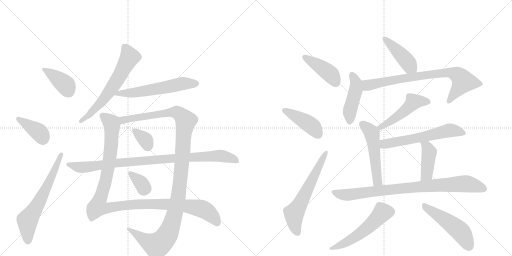
t = 0.00 s
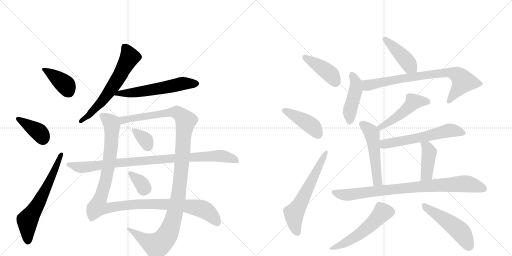
t = 3.37 s
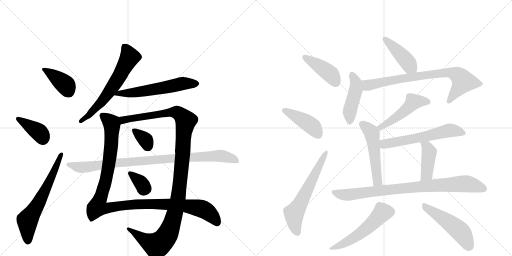
t = 6.74 s
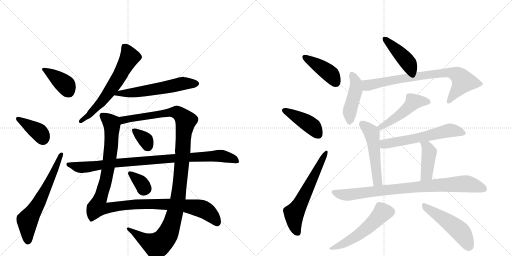
t = 10.12 s
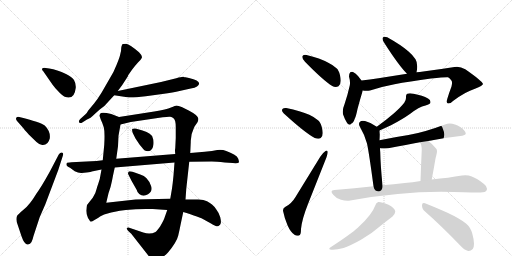
t = 13.49 s
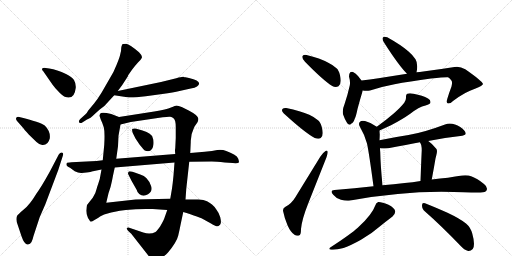
t = 16.86 s

The animated SVG that drew these frames (rendered in a browser with its animation timeline set to each time). Animation: 23 CSS @keyframes rules; one cycle of 16.86 s.

<svg version="1.1" viewBox="0 0 2048 1024" xmlns="http://www.w3.org/2000/svg">
  <g stroke="lightgray" stroke-dasharray="1,1" stroke-width="1" transform="scale(4, 4)">
    <line x1="0" y1="0" x2="256" y2="256"></line>
    <line x1="256" y1="0" x2="0" y2="256"></line>
    <line x1="128" y1="0" x2="128" y2="256"></line>
    <line x1="0" y1="128" x2="256" y2="128"></line>
    <line x1="256" y1="0" x2="512" y2="256"></line>
    <line x1="512" y1="0" x2="256" y2="256"></line>
    <line x1="384" y1="0" x2="384" y2="256"></line>
    <line x1="256" y1="128" x2="512" y2="128"></line>
  </g>
<g transform="scale(1, -1) translate(0, -850)">
   <style type="text/css">
    @keyframes keyframes0 {
      from {
       stroke: black;
       stroke-dashoffset: 390;
       stroke-width: 128;
       }
       56% {
       animation-timing-function: step-end;
       stroke: black;
       stroke-dashoffset: 0;
       stroke-width: 128;
       }
       to {
       stroke: black;
       stroke-width: 1024;
       }
       }
       #make-me-a-hanzi-animation-0 {
         animation: keyframes0 0.567383s both;
         animation-delay: 0.000000s;
         animation-timing-function: linear;
       }
    @keyframes keyframes1 {
      from {
       stroke: black;
       stroke-dashoffset: 386;
       stroke-width: 128;
       }
       56% {
       animation-timing-function: step-end;
       stroke: black;
       stroke-dashoffset: 0;
       stroke-width: 128;
       }
       to {
       stroke: black;
       stroke-width: 1024;
       }
       }
       #make-me-a-hanzi-animation-1 {
         animation: keyframes1 0.564128s both;
         animation-delay: 0.567383s;
         animation-timing-function: linear;
       }
    @keyframes keyframes2 {
      from {
       stroke: black;
       stroke-dashoffset: 636;
       stroke-width: 128;
       }
       67% {
       animation-timing-function: step-end;
       stroke: black;
       stroke-dashoffset: 0;
       stroke-width: 128;
       }
       to {
       stroke: black;
       stroke-width: 1024;
       }
       }
       #make-me-a-hanzi-animation-2 {
         animation: keyframes2 0.767578s both;
         animation-delay: 1.131510s;
         animation-timing-function: linear;
       }
    @keyframes keyframes3 {
      from {
       stroke: black;
       stroke-dashoffset: 626;
       stroke-width: 128;
       }
       67% {
       animation-timing-function: step-end;
       stroke: black;
       stroke-dashoffset: 0;
       stroke-width: 128;
       }
       to {
       stroke: black;
       stroke-width: 1024;
       }
       }
       #make-me-a-hanzi-animation-3 {
         animation: keyframes3 0.759440s both;
         animation-delay: 1.899089s;
         animation-timing-function: linear;
       }
    @keyframes keyframes4 {
      from {
       stroke: black;
       stroke-dashoffset: 581;
       stroke-width: 128;
       }
       65% {
       animation-timing-function: step-end;
       stroke: black;
       stroke-dashoffset: 0;
       stroke-width: 128;
       }
       to {
       stroke: black;
       stroke-width: 1024;
       }
       }
       #make-me-a-hanzi-animation-4 {
         animation: keyframes4 0.722819s both;
         animation-delay: 2.658529s;
         animation-timing-function: linear;
       }
    @keyframes keyframes5 {
      from {
       stroke: black;
       stroke-dashoffset: 1148;
       stroke-width: 128;
       }
       79% {
       animation-timing-function: step-end;
       stroke: black;
       stroke-dashoffset: 0;
       stroke-width: 128;
       }
       to {
       stroke: black;
       stroke-width: 1024;
       }
       }
       #make-me-a-hanzi-animation-5 {
         animation: keyframes5 1.184245s both;
         animation-delay: 3.381348s;
         animation-timing-function: linear;
       }
    @keyframes keyframes6 {
      from {
       stroke: black;
       stroke-dashoffset: 1188;
       stroke-width: 128;
       }
       79% {
       animation-timing-function: step-end;
       stroke: black;
       stroke-dashoffset: 0;
       stroke-width: 128;
       }
       to {
       stroke: black;
       stroke-width: 1024;
       }
       }
       #make-me-a-hanzi-animation-6 {
         animation: keyframes6 1.216797s both;
         animation-delay: 4.565592s;
         animation-timing-function: linear;
       }
    @keyframes keyframes7 {
      from {
       stroke: black;
       stroke-dashoffset: 344;
       stroke-width: 128;
       }
       53% {
       animation-timing-function: step-end;
       stroke: black;
       stroke-dashoffset: 0;
       stroke-width: 128;
       }
       to {
       stroke: black;
       stroke-width: 1024;
       }
       }
       #make-me-a-hanzi-animation-7 {
         animation: keyframes7 0.529948s both;
         animation-delay: 5.782389s;
         animation-timing-function: linear;
       }
    @keyframes keyframes8 {
      from {
       stroke: black;
       stroke-dashoffset: 343;
       stroke-width: 128;
       }
       53% {
       animation-timing-function: step-end;
       stroke: black;
       stroke-dashoffset: 0;
       stroke-width: 128;
       }
       to {
       stroke: black;
       stroke-width: 1024;
       }
       }
       #make-me-a-hanzi-animation-8 {
         animation: keyframes8 0.529134s both;
         animation-delay: 6.312337s;
         animation-timing-function: linear;
       }
    @keyframes keyframes9 {
      from {
       stroke: black;
       stroke-dashoffset: 940;
       stroke-width: 128;
       }
       75% {
       animation-timing-function: step-end;
       stroke: black;
       stroke-dashoffset: 0;
       stroke-width: 128;
       }
       to {
       stroke: black;
       stroke-width: 1024;
       }
       }
       #make-me-a-hanzi-animation-9 {
         animation: keyframes9 1.014974s both;
         animation-delay: 6.841471s;
         animation-timing-function: linear;
       }
    @keyframes keyframes10 {
      from {
       stroke: black;
       stroke-dashoffset: 423;
       stroke-width: 128;
       }
       58% {
       animation-timing-function: step-end;
       stroke: black;
       stroke-dashoffset: 0;
       stroke-width: 128;
       }
       to {
       stroke: black;
       stroke-width: 1024;
       }
       }
       #make-me-a-hanzi-animation-10 {
         animation: keyframes10 0.594238s both;
         animation-delay: 7.856445s;
         animation-timing-function: linear;
       }
    @keyframes keyframes11 {
      from {
       stroke: black;
       stroke-dashoffset: 427;
       stroke-width: 128;
       }
       58% {
       animation-timing-function: step-end;
       stroke: black;
       stroke-dashoffset: 0;
       stroke-width: 128;
       }
       to {
       stroke: black;
       stroke-width: 1024;
       }
       }
       #make-me-a-hanzi-animation-11 {
         animation: keyframes11 0.597493s both;
         animation-delay: 8.450684s;
         animation-timing-function: linear;
       }
    @keyframes keyframes12 {
      from {
       stroke: black;
       stroke-dashoffset: 615;
       stroke-width: 128;
       }
       67% {
       animation-timing-function: step-end;
       stroke: black;
       stroke-dashoffset: 0;
       stroke-width: 128;
       }
       to {
       stroke: black;
       stroke-width: 1024;
       }
       }
       #make-me-a-hanzi-animation-12 {
         animation: keyframes12 0.750488s both;
         animation-delay: 9.048177s;
         animation-timing-function: linear;
       }
    @keyframes keyframes13 {
      from {
       stroke: black;
       stroke-dashoffset: 431;
       stroke-width: 128;
       }
       58% {
       animation-timing-function: step-end;
       stroke: black;
       stroke-dashoffset: 0;
       stroke-width: 128;
       }
       to {
       stroke: black;
       stroke-width: 1024;
       }
       }
       #make-me-a-hanzi-animation-13 {
         animation: keyframes13 0.600749s both;
         animation-delay: 9.798665s;
         animation-timing-function: linear;
       }
    @keyframes keyframes14 {
      from {
       stroke: black;
       stroke-dashoffset: 457;
       stroke-width: 128;
       }
       60% {
       animation-timing-function: step-end;
       stroke: black;
       stroke-dashoffset: 0;
       stroke-width: 128;
       }
       to {
       stroke: black;
       stroke-width: 1024;
       }
       }
       #make-me-a-hanzi-animation-14 {
         animation: keyframes14 0.621908s both;
         animation-delay: 10.399414s;
         animation-timing-function: linear;
       }
    @keyframes keyframes15 {
      from {
       stroke: black;
       stroke-dashoffset: 778;
       stroke-width: 128;
       }
       72% {
       animation-timing-function: step-end;
       stroke: black;
       stroke-dashoffset: 0;
       stroke-width: 128;
       }
       to {
       stroke: black;
       stroke-width: 1024;
       }
       }
       #make-me-a-hanzi-animation-15 {
         animation: keyframes15 0.883138s both;
         animation-delay: 11.021322s;
         animation-timing-function: linear;
       }
    @keyframes keyframes16 {
      from {
       stroke: black;
       stroke-dashoffset: 490;
       stroke-width: 128;
       }
       61% {
       animation-timing-function: step-end;
       stroke: black;
       stroke-dashoffset: 0;
       stroke-width: 128;
       }
       to {
       stroke: black;
       stroke-width: 1024;
       }
       }
       #make-me-a-hanzi-animation-16 {
         animation: keyframes16 0.648763s both;
         animation-delay: 11.904460s;
         animation-timing-function: linear;
       }
    @keyframes keyframes17 {
      from {
       stroke: black;
       stroke-dashoffset: 517;
       stroke-width: 128;
       }
       63% {
       animation-timing-function: step-end;
       stroke: black;
       stroke-dashoffset: 0;
       stroke-width: 128;
       }
       to {
       stroke: black;
       stroke-width: 1024;
       }
       }
       #make-me-a-hanzi-animation-17 {
         animation: keyframes17 0.670736s both;
         animation-delay: 12.553223s;
         animation-timing-function: linear;
       }
    @keyframes keyframes18 {
      from {
       stroke: black;
       stroke-dashoffset: 595;
       stroke-width: 128;
       }
       66% {
       animation-timing-function: step-end;
       stroke: black;
       stroke-dashoffset: 0;
       stroke-width: 128;
       }
       to {
       stroke: black;
       stroke-width: 1024;
       }
       }
       #make-me-a-hanzi-animation-18 {
         animation: keyframes18 0.734212s both;
         animation-delay: 13.223958s;
         animation-timing-function: linear;
       }
    @keyframes keyframes19 {
      from {
       stroke: black;
       stroke-dashoffset: 420;
       stroke-width: 128;
       }
       58% {
       animation-timing-function: step-end;
       stroke: black;
       stroke-dashoffset: 0;
       stroke-width: 128;
       }
       to {
       stroke: black;
       stroke-width: 1024;
       }
       }
       #make-me-a-hanzi-animation-19 {
         animation: keyframes19 0.591797s both;
         animation-delay: 13.958171s;
         animation-timing-function: linear;
       }
    @keyframes keyframes20 {
      from {
       stroke: black;
       stroke-dashoffset: 861;
       stroke-width: 128;
       }
       74% {
       animation-timing-function: step-end;
       stroke: black;
       stroke-dashoffset: 0;
       stroke-width: 128;
       }
       to {
       stroke: black;
       stroke-width: 1024;
       }
       }
       #make-me-a-hanzi-animation-20 {
         animation: keyframes20 0.950684s both;
         animation-delay: 14.549967s;
         animation-timing-function: linear;
       }
    @keyframes keyframes21 {
      from {
       stroke: black;
       stroke-dashoffset: 549;
       stroke-width: 128;
       }
       64% {
       animation-timing-function: step-end;
       stroke: black;
       stroke-dashoffset: 0;
       stroke-width: 128;
       }
       to {
       stroke: black;
       stroke-width: 1024;
       }
       }
       #make-me-a-hanzi-animation-21 {
         animation: keyframes21 0.696777s both;
         animation-delay: 15.500651s;
         animation-timing-function: linear;
       }
    @keyframes keyframes22 {
      from {
       stroke: black;
       stroke-dashoffset: 504;
       stroke-width: 128;
       }
       62% {
       animation-timing-function: step-end;
       stroke: black;
       stroke-dashoffset: 0;
       stroke-width: 128;
       }
       to {
       stroke: black;
       stroke-width: 1024;
       }
       }
       #make-me-a-hanzi-animation-22 {
         animation: keyframes22 0.660156s both;
         animation-delay: 16.197428s;
         animation-timing-function: linear;
       }
</style>
<path d="M 197 576 L 183 578 Q 173 580 169 576 Q 166 572 173 565 L 209 513 Q 211 509 230 488 Q 250 466 259 463 Q 298 449 303 499 Q 304 516 296 530 Q 288 543 264 554 Q 228 572 197 576 Z" fill="lightgray"></path> 
<path d="M 69 365 L 91 340 Q 96 333 115 312 L 146 282 Q 156 272 169 270 Q 192 268 199 296 Q 203 324 179 348 Q 163 361 77 382 Q 69 384 65 379 Q 62 373 69 365 Z" fill="lightgray"></path> 
<path d="M 235 232 L 200 165 Q 164 100 146 76 Q 119 31 95 12 Q 71 -8 68 -14 Q 62 -29 71 -50 L 86 -95 Q 98 -130 112 -128 Q 121 -126 126 -118 Q 131 -108 134 -94 L 159 -18 L 181 32 L 233 170 L 251 226 Q 256 239 247 240 Q 240 240 235 232 Z" fill="lightgray"></path> 
<path d="M 485 659 Q 485 645 481 633 Q 479 621 466 590 Q 454 559 440 538 L 406 479 Q 390 453 377 437 L 353 408 Q 346 395 342 393 L 321 374 Q 313 366 317 360 Q 322 356 329 360 L 348 372 Q 360 375 381 396 L 399 412 Q 421 427 433 443 L 457 469 L 471 486 L 489 510 L 511 544 Q 511 546 514 551 L 528 571 Q 540 587 551 599 Q 563 610 567 618 Q 571 626 556 641 Q 517 674 505 675 Q 493 675 492 674 Q 488 675 485 659 Z" fill="lightgray"></path> 
<path d="M 457 469 L 509 461 Q 525 458 583 465 L 649 474 Q 695 480 718 486 L 763 496 Q 780 499 788 504 Q 815 524 756 538 L 742 541 Q 738 541 734 543 Q 728 544 705 537 L 644 522 L 471 486 C 442 480 427 474 457 469 Z" fill="lightgray"></path> 
<path d="M 476 382 L 445 394 Q 403 405 400 394 L 398 387 L 403 372 Q 410 358 415 341 Q 420 323 417 271 L 411 209 L 406 172 L 399 134 L 392 112 Q 390 108 386 93 Q 383 77 371 59 L 348 30 Q 346 22 345 7 Q 345 -8 352 -22 L 358 -31 Q 360 -36 363 -36 Q 367 -37 378 -30 Q 390 -24 402 -15 Q 415 -7 434 -3 Q 451 3 503 10 Q 556 16 611 14 L 669 10 L 733 2 L 756 -5 Q 799 -20 806 -23 L 844 -44 Q 867 -59 874 -54 Q 882 -50 883 -43 Q 885 -36 881 -19 Q 877 -3 866 11 Q 856 26 848 32 Q 841 38 828 45 Q 816 52 793 52 L 742 52 L 681 55 L 633 54 Q 603 54 585 53 L 542 52 L 425 39 L 434 77 Q 444 105 448 127 Q 452 149 459 180 L 465 215 L 472 265 L 474 307 L 482 352 C 487 378 487 378 476 382 Z" fill="lightgray"></path> 
<path d="M 761 238 L 763 282 Q 762 311 777 342 L 790 361 Q 794 370 793 376 Q 793 388 755 408 L 729 421 Q 711 428 706 428 Q 702 428 684 420 Q 667 412 617 404 L 476 382 C 446 377 453 345 482 352 L 523 362 L 651 381 Q 674 384 681 383 Q 688 382 695 376 Q 703 369 703 342 L 703 298 L 701 257 Q 699 250 701 234 L 698 200 L 694 148 Q 691 117 688 96 L 681 55 L 669 10 L 657 -24 Q 653 -34 641 -55 Q 628 -74 622 -78 Q 600 -89 573 -80 L 517 -61 Q 511 -58 508 -62 Q 505 -66 513 -74 L 525 -85 L 590 -168 Q 607 -192 624 -191 Q 642 -190 672 -160 Q 707 -118 713 -92 Q 719 -66 722 -50 L 733 2 L 742 52 L 745 94 L 757 203 L 761 238 Z" fill="lightgray"></path> 
<path d="M 531 318 L 542 296 L 558 272 Q 577 249 579 248 Q 611 237 614 274 Q 615 292 611 298 Q 607 318 570 328 L 542 336 Q 532 337 529 334 Q 527 330 531 318 Z" fill="lightgray"></path> 
<path d="M 561 152 L 530 163 Q 514 167 514 162 Q 510 157 514 151 L 526 127 L 547 90 Q 549 80 557 74 Q 573 61 592 73 Q 611 85 605 104 Q 600 123 586 137 Q 577 148 561 152 Z" fill="lightgray"></path> 
<path d="M 819 243 L 761 238 L 701 234 L 465 215 L 411 209 L 386 206 L 286 201 Q 269 200 267 198 Q 265 192 266 190 Q 266 186 280 179 L 299 165 Q 314 157 327 158 L 346 160 Q 365 163 367 164 L 406 172 L 459 180 L 698 200 L 757 203 L 847 204 Q 865 204 899 200 L 931 198 Q 954 196 956 201 Q 956 205 953 215 Q 950 225 936 232 Q 923 239 905 246 Q 888 253 869 250 Q 851 246 819 243 Z" fill="lightgray"></path> 
<path d="M 1209 624 L 1209 622 Q 1209 614 1220 603 Q 1293 528 1329 506 Q 1336 502 1343 502 Q 1348 502 1354 505 Q 1363 512 1363 527 Q 1363 537 1360 549 Q 1355 570 1346 577 Q 1334 589 1313 599 Q 1281 617 1226 630 Q 1223 631 1220 631 Q 1211 631 1209 624 Z" fill="lightgray"></path> 
<path d="M 1128 411 L 1128 409 Q 1128 402 1141 391 Q 1220 319 1259 298 Q 1267 295 1273 295 Q 1279 295 1283 298 Q 1291 304 1291 318 Q 1291 328 1287 342 Q 1281 363 1272 369 Q 1259 381 1237 391 Q 1203 406 1145 418 L 1140 418 Q 1130 418 1128 411 Z" fill="lightgray"></path> 
<path d="M 1133 3 Q 1138 -23 1150 -51 Q 1163 -80 1178 -89 Q 1184 -93 1190 -93 Q 1193 -93 1196 -92 Q 1204 -90 1204 -66 Q 1208 -26 1232 34 L 1306 221 Q 1311 236 1311 242 Q 1310 248 1307 248 Q 1305 248 1302 246 Q 1290 238 1281 223 L 1182 62 Q 1166 35 1142 23 Q 1132 19 1132 9 Q 1132 6 1133 3 Z" fill="lightgray"></path> 
<path d="M 1666 561 Q 1669 572 1669 584 Q 1668 604 1662 613 Q 1652 629 1633 645 Q 1603 671 1549 701 Q 1543 703 1539 703 Q 1533 703 1531 699 Q 1530 697 1530 695 Q 1530 689 1538 677 Q 1595 588 1628 555 C 1649 533 1659 532 1666 561 Z" fill="lightgray"></path> 
<path d="M 1378 433 Q 1371 417 1371 403 Q 1371 398 1372 393 Q 1379 372 1389 357 Q 1396 351 1399 351 Q 1403 351 1404 355 Q 1413 357 1419 375 Q 1424 384 1430 414 Q 1445 469 1451 487 L 1451 488 L 1446 528 L 1432 546 Q 1424 556 1412 562 Q 1410 563 1408 563 Q 1404 563 1401 561 Q 1396 556 1396 544 Q 1400 530 1400 519 Q 1400 513 1399 508 Q 1391 472 1378 433 Z" fill="lightgray"></path> 
<path d="M 1451 488 Q 1458 487 1465 487 Q 1473 487 1480 488 Q 1529 504 1578 513 Q 1636 524 1724 536 Q 1772 541 1788 541 L 1792 541 Q 1808 530 1808 521 L 1808 517 Q 1808 513 1806 504 Q 1796 478 1789 454 Q 1787 448 1787 444 Q 1787 439 1790 437 Q 1792 436 1794 436 Q 1802 436 1812 446 Q 1861 483 1900 495 Q 1932 508 1932 514 Q 1930 525 1861 573 Q 1844 583 1828 583 Q 1823 583 1818 582 Q 1762 573 1693 564 Q 1679 562 1666 561 L 1628 555 L 1514 537 Q 1479 531 1446 528 C 1416 525 1421 490 1451 488 Z" fill="lightgray"></path> 
<path d="M 1518 328 L 1564 349 Q 1610 373 1641 395 Q 1675 422 1702 428 Q 1722 434 1722 440 L 1722 443 Q 1722 451 1712 456 Q 1691 468 1654 475 Q 1646 477 1640 477 Q 1634 477 1629 475 Q 1624 472 1624 465 L 1624 458 Q 1624 449 1617 439 Q 1603 421 1576 397 Q 1546 371 1507 343 C 1483 325 1491 316 1518 328 Z" fill="lightgray"></path> 
<path d="M 1518 289 Q 1519 306 1519 312 Q 1518 322 1518 328 C 1518 336 1518 336 1507 343 Q 1484 360 1460 366 Q 1455 367 1451 367 Q 1444 367 1440 363 Q 1436 359 1436 354 Q 1436 350 1439 344 Q 1459 310 1468 276 Q 1476 240 1494 105 C 1498 75 1533 79 1530 109 Q 1522 189 1521 241 Q 1520 251 1520 257 L 1518 289 Z" fill="lightgray"></path> 
<path d="M 1713 286 Q 1783 300 1849 307 Q 1863 310 1863 316 Q 1862 327 1841 342 Q 1830 349 1820 352 Q 1809 356 1799 356 Q 1789 356 1780 352 Q 1695 320 1634 310 Q 1575 301 1518 289 C 1489 283 1490 260 1520 257 Q 1526 256 1534 256 Q 1543 256 1553 257 Q 1629 272 1680 281 L 1713 286 Z" fill="lightgray"></path> 
<path d="M 1727 132 Q 1736 180 1742 216 L 1745 228 Q 1748 239 1748 245 Q 1748 252 1745 255 Q 1728 276 1713 286 C 1689 304 1668 308 1680 281 L 1680 280 Q 1684 273 1685 269 Q 1687 260 1687 248 Q 1686 234 1682 126 C 1681 96 1721 103 1727 132 Z" fill="lightgray"></path> 
<path d="M 1494 105 Q 1419 97 1338 90 Q 1326 89 1326 83 Q 1326 79 1333 71 Q 1346 55 1364 51 Q 1378 47 1390 47 Q 1396 47 1401 48 Q 1491 65 1591 74 Q 1675 83 1765 83 Q 1790 83 1815 82 Q 1901 80 1922 80 Q 1943 81 1946 88 Q 1948 92 1948 95 Q 1948 105 1936 114 Q 1908 137 1887 144 Q 1875 149 1861 149 Q 1855 149 1848 148 Q 1796 139 1727 132 L 1682 126 Q 1650 121 1619 118 Q 1575 112 1530 109 L 1494 105 Z" fill="lightgray"></path> 
<path d="M 1479 -10 Q 1461 -34 1431 -61 Q 1405 -85 1327 -136 Q 1317 -142 1317 -145 Q 1317 -149 1332 -149 Q 1349 -149 1374 -142 Q 1405 -131 1444 -109 Q 1490 -82 1524 -52 Q 1557 -25 1570 -16 Q 1581 -5 1581 4 L 1581 5 Q 1578 19 1554 31 Q 1527 42 1515 42 L 1513 42 Q 1504 40 1501 28 Q 1495 11 1479 -10 Z" fill="lightgray"></path> 
<path d="M 1839 -130 Q 1858 -151 1873 -154 L 1875 -154 Q 1883 -154 1891 -146 Q 1896 -139 1896 -125 Q 1896 -109 1889 -84 Q 1882 -59 1864 -44 Q 1841 -25 1790 -1 Q 1731 25 1700 37 Q 1697 38 1695 38 Q 1688 38 1688 29 Q 1688 13 1700 4 Q 1764 -52 1839 -130 Z" fill="lightgray"></path> 
      <clipPath id="make-me-a-hanzi-clip-0">
      <path d="M 197 576 L 183 578 Q 173 580 169 576 Q 166 572 173 565 L 209 513 Q 211 509 230 488 Q 250 466 259 463 Q 298 449 303 499 Q 304 516 296 530 Q 288 543 264 554 Q 228 572 197 576 Z" fill="lightgray"></path>
      </clipPath>
      <path clip-path="url(#make-me-a-hanzi-clip-0)" d="M 177 573 L 261 512 L 274 485 " fill="none" id="make-me-a-hanzi-animation-0" stroke-dasharray="262 524" stroke-linecap="round"></path>

      <clipPath id="make-me-a-hanzi-clip-1">
      <path d="M 69 365 L 91 340 Q 96 333 115 312 L 146 282 Q 156 272 169 270 Q 192 268 199 296 Q 203 324 179 348 Q 163 361 77 382 Q 69 384 65 379 Q 62 373 69 365 Z" fill="lightgray"></path>
      </clipPath>
      <path clip-path="url(#make-me-a-hanzi-clip-1)" d="M 73 374 L 158 320 L 172 294 " fill="none" id="make-me-a-hanzi-animation-1" stroke-dasharray="258 516" stroke-linecap="round"></path>

      <clipPath id="make-me-a-hanzi-clip-2">
      <path d="M 235 232 L 200 165 Q 164 100 146 76 Q 119 31 95 12 Q 71 -8 68 -14 Q 62 -29 71 -50 L 86 -95 Q 98 -130 112 -128 Q 121 -126 126 -118 Q 131 -108 134 -94 L 159 -18 L 181 32 L 233 170 L 251 226 Q 256 239 247 240 Q 240 240 235 232 Z" fill="lightgray"></path>
      </clipPath>
      <path clip-path="url(#make-me-a-hanzi-clip-2)" d="M 111 -115 L 110 -32 L 160 48 L 244 232 " fill="none" id="make-me-a-hanzi-animation-2" stroke-dasharray="508 1016" stroke-linecap="round"></path>

      <clipPath id="make-me-a-hanzi-clip-3">
      <path d="M 485 659 Q 485 645 481 633 Q 479 621 466 590 Q 454 559 440 538 L 406 479 Q 390 453 377 437 L 353 408 Q 346 395 342 393 L 321 374 Q 313 366 317 360 Q 322 356 329 360 L 348 372 Q 360 375 381 396 L 399 412 Q 421 427 433 443 L 457 469 L 471 486 L 489 510 L 511 544 Q 511 546 514 551 L 528 571 Q 540 587 551 599 Q 563 610 567 618 Q 571 626 556 641 Q 517 674 505 675 Q 493 675 492 674 Q 488 675 485 659 Z" fill="lightgray"></path>
      </clipPath>
      <path clip-path="url(#make-me-a-hanzi-clip-3)" d="M 499 662 L 514 637 L 517 619 L 483 554 L 403 439 L 353 387 L 323 366 " fill="none" id="make-me-a-hanzi-animation-3" stroke-dasharray="498 996" stroke-linecap="round"></path>

      <clipPath id="make-me-a-hanzi-clip-4">
      <path d="M 457 469 L 509 461 Q 525 458 583 465 L 649 474 Q 695 480 718 486 L 763 496 Q 780 499 788 504 Q 815 524 756 538 L 742 541 Q 738 541 734 543 Q 728 544 705 537 L 644 522 L 471 486 C 442 480 427 474 457 469 Z" fill="lightgray"></path>
      </clipPath>
      <path clip-path="url(#make-me-a-hanzi-clip-4)" d="M 464 470 L 474 476 L 551 481 L 731 516 L 784 516 " fill="none" id="make-me-a-hanzi-animation-4" stroke-dasharray="453 906" stroke-linecap="round"></path>

      <clipPath id="make-me-a-hanzi-clip-5">
      <path d="M 476 382 L 445 394 Q 403 405 400 394 L 398 387 L 403 372 Q 410 358 415 341 Q 420 323 417 271 L 411 209 L 406 172 L 399 134 L 392 112 Q 390 108 386 93 Q 383 77 371 59 L 348 30 Q 346 22 345 7 Q 345 -8 352 -22 L 358 -31 Q 360 -36 363 -36 Q 367 -37 378 -30 Q 390 -24 402 -15 Q 415 -7 434 -3 Q 451 3 503 10 Q 556 16 611 14 L 669 10 L 733 2 L 756 -5 Q 799 -20 806 -23 L 844 -44 Q 867 -59 874 -54 Q 882 -50 883 -43 Q 885 -36 881 -19 Q 877 -3 866 11 Q 856 26 848 32 Q 841 38 828 45 Q 816 52 793 52 L 742 52 L 681 55 L 633 54 Q 603 54 585 53 L 542 52 L 425 39 L 434 77 Q 444 105 448 127 Q 452 149 459 180 L 465 215 L 472 265 L 474 307 L 482 352 C 487 378 487 378 476 382 Z" fill="lightgray"></path>
      </clipPath>
      <path clip-path="url(#make-me-a-hanzi-clip-5)" d="M 410 387 L 446 357 L 446 287 L 423 126 L 390 22 L 423 17 L 550 34 L 733 28 L 810 14 L 845 -10 L 869 -40 " fill="none" id="make-me-a-hanzi-animation-5" stroke-dasharray="1020 2040" stroke-linecap="round"></path>

      <clipPath id="make-me-a-hanzi-clip-6">
      <path d="M 761 238 L 763 282 Q 762 311 777 342 L 790 361 Q 794 370 793 376 Q 793 388 755 408 L 729 421 Q 711 428 706 428 Q 702 428 684 420 Q 667 412 617 404 L 476 382 C 446 377 453 345 482 352 L 523 362 L 651 381 Q 674 384 681 383 Q 688 382 695 376 Q 703 369 703 342 L 703 298 L 701 257 Q 699 250 701 234 L 698 200 L 694 148 Q 691 117 688 96 L 681 55 L 669 10 L 657 -24 Q 653 -34 641 -55 Q 628 -74 622 -78 Q 600 -89 573 -80 L 517 -61 Q 511 -58 508 -62 Q 505 -66 513 -74 L 525 -85 L 590 -168 Q 607 -192 624 -191 Q 642 -190 672 -160 Q 707 -118 713 -92 Q 719 -66 722 -50 L 733 2 L 742 52 L 745 94 L 757 203 L 761 238 Z" fill="lightgray"></path>
      </clipPath>
      <path clip-path="url(#make-me-a-hanzi-clip-6)" d="M 487 361 L 493 370 L 517 376 L 687 401 L 713 398 L 743 367 L 713 61 L 690 -36 L 668 -91 L 654 -111 L 625 -131 L 579 -110 L 513 -67 " fill="none" id="make-me-a-hanzi-animation-6" stroke-dasharray="1060 2120" stroke-linecap="round"></path>

      <clipPath id="make-me-a-hanzi-clip-7">
      <path d="M 531 318 L 542 296 L 558 272 Q 577 249 579 248 Q 611 237 614 274 Q 615 292 611 298 Q 607 318 570 328 L 542 336 Q 532 337 529 334 Q 527 330 531 318 Z" fill="lightgray"></path>
      </clipPath>
      <path clip-path="url(#make-me-a-hanzi-clip-7)" d="M 536 330 L 582 291 L 590 265 " fill="none" id="make-me-a-hanzi-animation-7" stroke-dasharray="216 432" stroke-linecap="round"></path>

      <clipPath id="make-me-a-hanzi-clip-8">
      <path d="M 561 152 L 530 163 Q 514 167 514 162 Q 510 157 514 151 L 526 127 L 547 90 Q 549 80 557 74 Q 573 61 592 73 Q 611 85 605 104 Q 600 123 586 137 Q 577 148 561 152 Z" fill="lightgray"></path>
      </clipPath>
      <path clip-path="url(#make-me-a-hanzi-clip-8)" d="M 521 157 L 583 96 " fill="none" id="make-me-a-hanzi-animation-8" stroke-dasharray="215 430" stroke-linecap="round"></path>

      <clipPath id="make-me-a-hanzi-clip-9">
      <path d="M 819 243 L 761 238 L 701 234 L 465 215 L 411 209 L 386 206 L 286 201 Q 269 200 267 198 Q 265 192 266 190 Q 266 186 280 179 L 299 165 Q 314 157 327 158 L 346 160 Q 365 163 367 164 L 406 172 L 459 180 L 698 200 L 757 203 L 847 204 Q 865 204 899 200 L 931 198 Q 954 196 956 201 Q 956 205 953 215 Q 950 225 936 232 Q 923 239 905 246 Q 888 253 869 250 Q 851 246 819 243 Z" fill="lightgray"></path>
      </clipPath>
      <path clip-path="url(#make-me-a-hanzi-clip-9)" d="M 272 193 L 314 181 L 350 182 L 490 201 L 868 227 L 923 218 L 949 207 " fill="none" id="make-me-a-hanzi-animation-9" stroke-dasharray="812 1624" stroke-linecap="round"></path>

      <clipPath id="make-me-a-hanzi-clip-10">
      <path d="M 1209 624 L 1209 622 Q 1209 614 1220 603 Q 1293 528 1329 506 Q 1336 502 1343 502 Q 1348 502 1354 505 Q 1363 512 1363 527 Q 1363 537 1360 549 Q 1355 570 1346 577 Q 1334 589 1313 599 Q 1281 617 1226 630 Q 1223 631 1220 631 Q 1211 631 1209 624 Z" fill="lightgray"></path>
      </clipPath>
      <path clip-path="url(#make-me-a-hanzi-clip-10)" d="M 1217 623 L 1324 552 L 1344 519 " fill="none" id="make-me-a-hanzi-animation-10" stroke-dasharray="295 590" stroke-linecap="round"></path>

      <clipPath id="make-me-a-hanzi-clip-11">
      <path d="M 1128 411 L 1128 409 Q 1128 402 1141 391 Q 1220 319 1259 298 Q 1267 295 1273 295 Q 1279 295 1283 298 Q 1291 304 1291 318 Q 1291 328 1287 342 Q 1281 363 1272 369 Q 1259 381 1237 391 Q 1203 406 1145 418 L 1140 418 Q 1130 418 1128 411 Z" fill="lightgray"></path>
      </clipPath>
      <path clip-path="url(#make-me-a-hanzi-clip-11)" d="M 1137 410 L 1239 352 L 1274 311 " fill="none" id="make-me-a-hanzi-animation-11" stroke-dasharray="299 598" stroke-linecap="round"></path>

      <clipPath id="make-me-a-hanzi-clip-12">
      <path d="M 1133 3 Q 1138 -23 1150 -51 Q 1163 -80 1178 -89 Q 1184 -93 1190 -93 Q 1193 -93 1196 -92 Q 1204 -90 1204 -66 Q 1208 -26 1232 34 L 1306 221 Q 1311 236 1311 242 Q 1310 248 1307 248 Q 1305 248 1302 246 Q 1290 238 1281 223 L 1182 62 Q 1166 35 1142 23 Q 1132 19 1132 9 Q 1132 6 1133 3 Z" fill="lightgray"></path>
      </clipPath>
      <path clip-path="url(#make-me-a-hanzi-clip-12)" d="M 1191 -82 L 1178 -47 L 1176 -6 L 1306 243 " fill="none" id="make-me-a-hanzi-animation-12" stroke-dasharray="487 974" stroke-linecap="round"></path>

      <clipPath id="make-me-a-hanzi-clip-13">
      <path d="M 1666 561 Q 1669 572 1669 584 Q 1668 604 1662 613 Q 1652 629 1633 645 Q 1603 671 1549 701 Q 1543 703 1539 703 Q 1533 703 1531 699 Q 1530 697 1530 695 Q 1530 689 1538 677 Q 1595 588 1628 555 C 1649 533 1659 532 1666 561 Z" fill="lightgray"></path>
      </clipPath>
      <path clip-path="url(#make-me-a-hanzi-clip-13)" d="M 1538 695 L 1602 634 L 1658 568 " fill="none" id="make-me-a-hanzi-animation-13" stroke-dasharray="303 606" stroke-linecap="round"></path>

      <clipPath id="make-me-a-hanzi-clip-14">
      <path d="M 1378 433 Q 1371 417 1371 403 Q 1371 398 1372 393 Q 1379 372 1389 357 Q 1396 351 1399 351 Q 1403 351 1404 355 Q 1413 357 1419 375 Q 1424 384 1430 414 Q 1445 469 1451 487 L 1451 488 L 1446 528 L 1432 546 Q 1424 556 1412 562 Q 1410 563 1408 563 Q 1404 563 1401 561 Q 1396 556 1396 544 Q 1400 530 1400 519 Q 1400 513 1399 508 Q 1391 472 1378 433 Z" fill="lightgray"></path>
      </clipPath>
      <path clip-path="url(#make-me-a-hanzi-clip-14)" d="M 1407 553 L 1424 518 L 1424 505 L 1399 407 L 1397 359 " fill="none" id="make-me-a-hanzi-animation-14" stroke-dasharray="329 658" stroke-linecap="round"></path>

      <clipPath id="make-me-a-hanzi-clip-15">
      <path d="M 1451 488 Q 1458 487 1465 487 Q 1473 487 1480 488 Q 1529 504 1578 513 Q 1636 524 1724 536 Q 1772 541 1788 541 L 1792 541 Q 1808 530 1808 521 L 1808 517 Q 1808 513 1806 504 Q 1796 478 1789 454 Q 1787 448 1787 444 Q 1787 439 1790 437 Q 1792 436 1794 436 Q 1802 436 1812 446 Q 1861 483 1900 495 Q 1932 508 1932 514 Q 1930 525 1861 573 Q 1844 583 1828 583 Q 1823 583 1818 582 Q 1762 573 1693 564 Q 1679 562 1666 561 L 1628 555 L 1514 537 Q 1479 531 1446 528 C 1416 525 1421 490 1451 488 Z" fill="lightgray"></path>
      </clipPath>
      <path clip-path="url(#make-me-a-hanzi-clip-15)" d="M 1453 522 L 1471 509 L 1609 536 L 1799 560 L 1830 550 L 1853 524 L 1794 443 " fill="none" id="make-me-a-hanzi-animation-15" stroke-dasharray="650 1300" stroke-linecap="round"></path>

      <clipPath id="make-me-a-hanzi-clip-16">
      <path d="M 1518 328 L 1564 349 Q 1610 373 1641 395 Q 1675 422 1702 428 Q 1722 434 1722 440 L 1722 443 Q 1722 451 1712 456 Q 1691 468 1654 475 Q 1646 477 1640 477 Q 1634 477 1629 475 Q 1624 472 1624 465 L 1624 458 Q 1624 449 1617 439 Q 1603 421 1576 397 Q 1546 371 1507 343 C 1483 325 1491 316 1518 328 Z" fill="lightgray"></path>
      </clipPath>
      <path clip-path="url(#make-me-a-hanzi-clip-16)" d="M 1714 442 L 1654 443 L 1591 384 L 1522 341 L 1516 344 " fill="none" id="make-me-a-hanzi-animation-16" stroke-dasharray="362 724" stroke-linecap="round"></path>

      <clipPath id="make-me-a-hanzi-clip-17">
      <path d="M 1518 289 Q 1519 306 1519 312 Q 1518 322 1518 328 C 1518 336 1518 336 1507 343 Q 1484 360 1460 366 Q 1455 367 1451 367 Q 1444 367 1440 363 Q 1436 359 1436 354 Q 1436 350 1439 344 Q 1459 310 1468 276 Q 1476 240 1494 105 C 1498 75 1533 79 1530 109 Q 1522 189 1521 241 Q 1520 251 1520 257 L 1518 289 Z" fill="lightgray"></path>
      </clipPath>
      <path clip-path="url(#make-me-a-hanzi-clip-17)" d="M 1450 353 L 1488 314 L 1506 142 L 1510 124 L 1523 117 " fill="none" id="make-me-a-hanzi-animation-17" stroke-dasharray="389 778" stroke-linecap="round"></path>

      <clipPath id="make-me-a-hanzi-clip-18">
      <path d="M 1713 286 Q 1783 300 1849 307 Q 1863 310 1863 316 Q 1862 327 1841 342 Q 1830 349 1820 352 Q 1809 356 1799 356 Q 1789 356 1780 352 Q 1695 320 1634 310 Q 1575 301 1518 289 C 1489 283 1490 260 1520 257 Q 1526 256 1534 256 Q 1543 256 1553 257 Q 1629 272 1680 281 L 1713 286 Z" fill="lightgray"></path>
      </clipPath>
      <path clip-path="url(#make-me-a-hanzi-clip-18)" d="M 1527 263 L 1543 276 L 1802 329 L 1855 317 " fill="none" id="make-me-a-hanzi-animation-18" stroke-dasharray="467 934" stroke-linecap="round"></path>

      <clipPath id="make-me-a-hanzi-clip-19">
      <path d="M 1727 132 Q 1736 180 1742 216 L 1745 228 Q 1748 239 1748 245 Q 1748 252 1745 255 Q 1728 276 1713 286 C 1689 304 1668 308 1680 281 L 1680 280 Q 1684 273 1685 269 Q 1687 260 1687 248 Q 1686 234 1682 126 C 1681 96 1721 103 1727 132 Z" fill="lightgray"></path>
      </clipPath>
      <path clip-path="url(#make-me-a-hanzi-clip-19)" d="M 1686 281 L 1707 264 L 1717 242 L 1707 153 L 1688 139 " fill="none" id="make-me-a-hanzi-animation-19" stroke-dasharray="292 584" stroke-linecap="round"></path>

      <clipPath id="make-me-a-hanzi-clip-20">
      <path d="M 1494 105 Q 1419 97 1338 90 Q 1326 89 1326 83 Q 1326 79 1333 71 Q 1346 55 1364 51 Q 1378 47 1390 47 Q 1396 47 1401 48 Q 1491 65 1591 74 Q 1675 83 1765 83 Q 1790 83 1815 82 Q 1901 80 1922 80 Q 1943 81 1946 88 Q 1948 92 1948 95 Q 1948 105 1936 114 Q 1908 137 1887 144 Q 1875 149 1861 149 Q 1855 149 1848 148 Q 1796 139 1727 132 L 1682 126 Q 1650 121 1619 118 Q 1575 112 1530 109 L 1494 105 Z" fill="lightgray"></path>
      </clipPath>
      <path clip-path="url(#make-me-a-hanzi-clip-20)" d="M 1336 81 L 1386 70 L 1569 93 L 1857 115 L 1935 95 " fill="none" id="make-me-a-hanzi-animation-20" stroke-dasharray="733 1466" stroke-linecap="round"></path>

      <clipPath id="make-me-a-hanzi-clip-21">
      <path d="M 1479 -10 Q 1461 -34 1431 -61 Q 1405 -85 1327 -136 Q 1317 -142 1317 -145 Q 1317 -149 1332 -149 Q 1349 -149 1374 -142 Q 1405 -131 1444 -109 Q 1490 -82 1524 -52 Q 1557 -25 1570 -16 Q 1581 -5 1581 4 L 1581 5 Q 1578 19 1554 31 Q 1527 42 1515 42 L 1513 42 Q 1504 40 1501 28 Q 1495 11 1479 -10 Z" fill="lightgray"></path>
      </clipPath>
      <path clip-path="url(#make-me-a-hanzi-clip-21)" d="M 1568 5 L 1530 1 L 1489 -44 L 1439 -86 L 1387 -118 L 1325 -144 " fill="none" id="make-me-a-hanzi-animation-21" stroke-dasharray="421 842" stroke-linecap="round"></path>

      <clipPath id="make-me-a-hanzi-clip-22">
      <path d="M 1839 -130 Q 1858 -151 1873 -154 L 1875 -154 Q 1883 -154 1891 -146 Q 1896 -139 1896 -125 Q 1896 -109 1889 -84 Q 1882 -59 1864 -44 Q 1841 -25 1790 -1 Q 1731 25 1700 37 Q 1697 38 1695 38 Q 1688 38 1688 29 Q 1688 13 1700 4 Q 1764 -52 1839 -130 Z" fill="lightgray"></path>
      </clipPath>
      <path clip-path="url(#make-me-a-hanzi-clip-22)" d="M 1696 30 L 1842 -76 L 1874 -136 " fill="none" id="make-me-a-hanzi-animation-22" stroke-dasharray="376 752" stroke-linecap="round"></path>

</g>
</svg>
